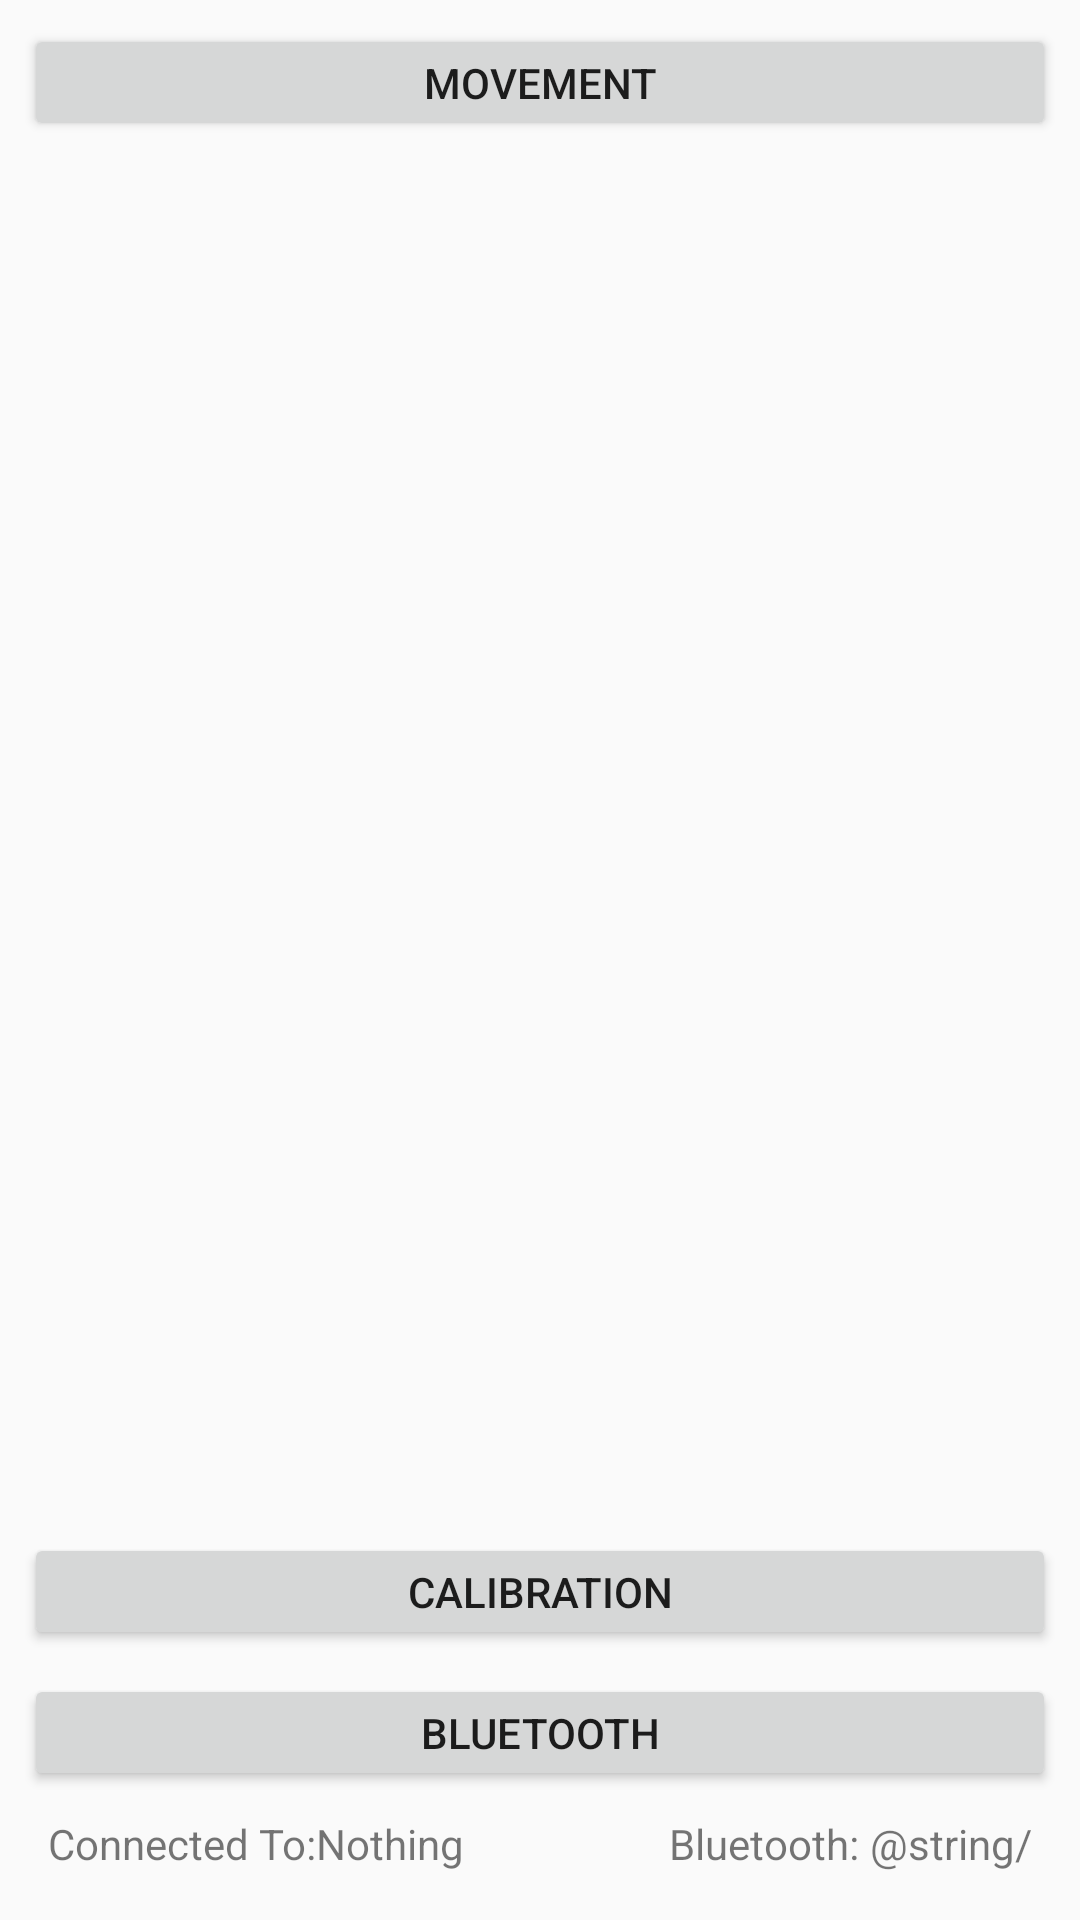

Here is an Android app screen rendered from its layout file. Give the layout XML and the strings, colors and styles it references.
<!-- AndroidManifest.xml: application theme AppTheme -->
<!-- res/layout/activity_main.xml -->
<?xml version="1.0" encoding="utf-8"?>
<android.support.constraint.ConstraintLayout xmlns:android="http://schemas.android.com/apk/res/android"
    xmlns:app="http://schemas.android.com/apk/res-auto"
    xmlns:tools="http://schemas.android.com/tools"
    android:layout_width="match_parent"
    android:layout_height="match_parent"
    tools:context="com.jenevatechnologies.hexapod.MainActivity">

    <TextView
        android:id="@+id/textView"
        android:layout_width="wrap_content"
        android:layout_height="wrap_content"
        android:layout_marginBottom="16dp"
        android:layout_marginStart="16dp"
        android:text="Connected To:"
        app:layout_constraintBottom_toBottomOf="parent"
        app:layout_constraintStart_toStartOf="parent" />

    <TextView
        android:id="@+id/connectedToTextView"
        android:layout_width="wrap_content"
        android:layout_height="wrap_content"
        android:layout_marginBottom="16dp"
        android:text="@string/connectedToNoone"
        app:layout_constraintBottom_toBottomOf="parent"
        app:layout_constraintStart_toEndOf="@+id/textView" />

    <Button
        android:id="@+id/bluetoothButton"
        android:layout_width="0dp"
        android:layout_height="wrap_content"
        android:layout_marginBottom="8dp"
        android:layout_marginEnd="8dp"
        android:layout_marginStart="8dp"
        android:onClick="goToBluetooth"
        android:text="@string/bluetoothButton"
        app:layout_constraintBottom_toTopOf="@+id/textView"
        app:layout_constraintEnd_toEndOf="parent"
        app:layout_constraintHorizontal_bias="0.501"
        app:layout_constraintStart_toStartOf="parent" />

    <Button
        android:id="@+id/movementButton"
        android:layout_width="0dp"
        android:layout_height="wrap_content"
        android:layout_marginEnd="8dp"
        android:layout_marginStart="8dp"
        android:layout_marginTop="8dp"
        android:text="Movement"
        app:layout_constraintEnd_toEndOf="parent"
        app:layout_constraintStart_toStartOf="parent"
        app:layout_constraintTop_toTopOf="parent" />

    <Button
        android:id="@+id/calibrationButton"
        android:layout_width="0dp"
        android:layout_height="wrap_content"
        android:layout_marginBottom="8dp"
        android:layout_marginEnd="8dp"
        android:layout_marginStart="8dp"
        android:onClick="goToCalibrate"
        android:text="Calibration"
        app:layout_constraintBottom_toTopOf="@+id/bluetoothButton"
        app:layout_constraintEnd_toEndOf="parent"
        app:layout_constraintStart_toStartOf="parent" />

    <TextView
        android:id="@+id/bluetoothOnOffView"
        android:layout_width="wrap_content"
        android:layout_height="wrap_content"
        android:layout_marginBottom="16dp"
        android:layout_marginEnd="16dp"
        android:text="@string/"
        app:layout_constraintBottom_toBottomOf="parent"
        app:layout_constraintEnd_toEndOf="parent" />

    <TextView
        android:id="@+id/bluetoothPowerLabel"
        android:layout_width="wrap_content"
        android:layout_height="wrap_content"
        android:layout_marginBottom="16dp"
        android:layout_marginEnd="4dp"
        android:text="Bluetooth:"
        android:textAlignment="textEnd"
        app:layout_constraintBottom_toBottomOf="parent"
        app:layout_constraintEnd_toStartOf="@+id/bluetoothOnOffView" />

</android.support.constraint.ConstraintLayout>
<!-- resources referenced by this layout -->
<resources>
  <string name="bluetoothButton">Bluetooth</string>
  <string name="connectedToNoone">Nothing</string>
  <style name="AppTheme" parent="Theme.AppCompat.Light.DarkActionBar">
          
          <item name="colorPrimary">@color/colorPrimary</item>
          <item name="colorPrimaryDark">@color/colorPrimaryDark</item>
          <item name="colorAccent">@color/colorAccent</item>
          <item name="buttonStyle">@style/SmallerButtonStyle</item>
      </style>
  <style name="SmallerButtonStyle" parent="Widget.AppCompat.Button">
          <item name="android:minHeight">10dp</item>
      </style>
  <!-- not gathered from this repository: default colours our renderer supplied (Android Studio template values) -->
  <color name="colorPrimary">#FF6200EE</color>
  <color name="colorPrimaryDark">#FF3700B3</color>
  <color name="colorAccent">#FF03DAC5</color>
</resources>
